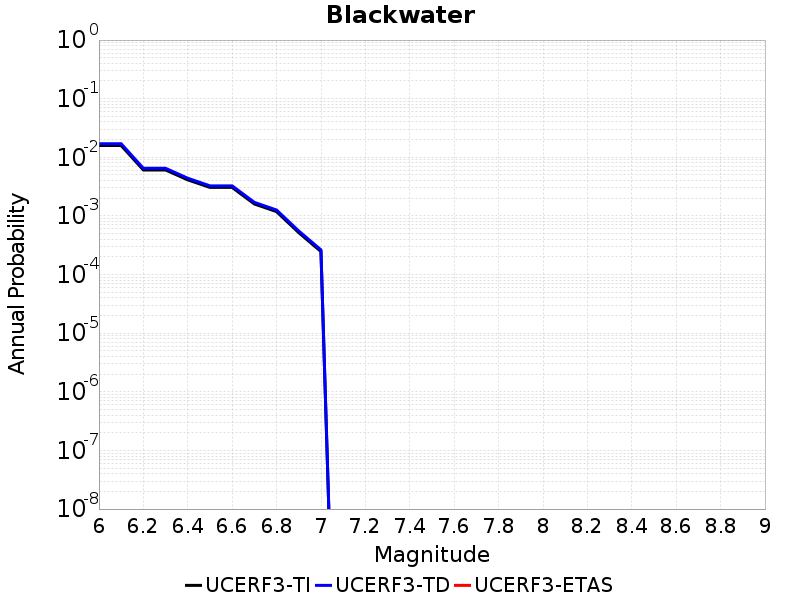

The data file committed next to this chart (first rows):
Magnitude, UCERF3-TI Prob, UCERF3-TD Prob, UCERF3-ETAS Prob
6.0, 0.0159, 0.01707, 0.0
6.1, 0.0159, 0.01707, 0.0
6.2, 0.00609, 0.006501, 0.0
6.3, 0.00609, 0.006501, 0.0
6.4, 0.004129, 0.0044, 0.0
6.5, 0.003065, 0.003263, 0.0
6.6, 0.003065, 0.003263, 0.0
6.7, 0.001601, 0.001705, 0.0
6.8, 0.001185, 0.001262, 0.0
6.9, 5.191674E-4, 5.5375876E-4, 0.0
7.0, 2.4722028E-4, 2.6386016E-4, 0.0
